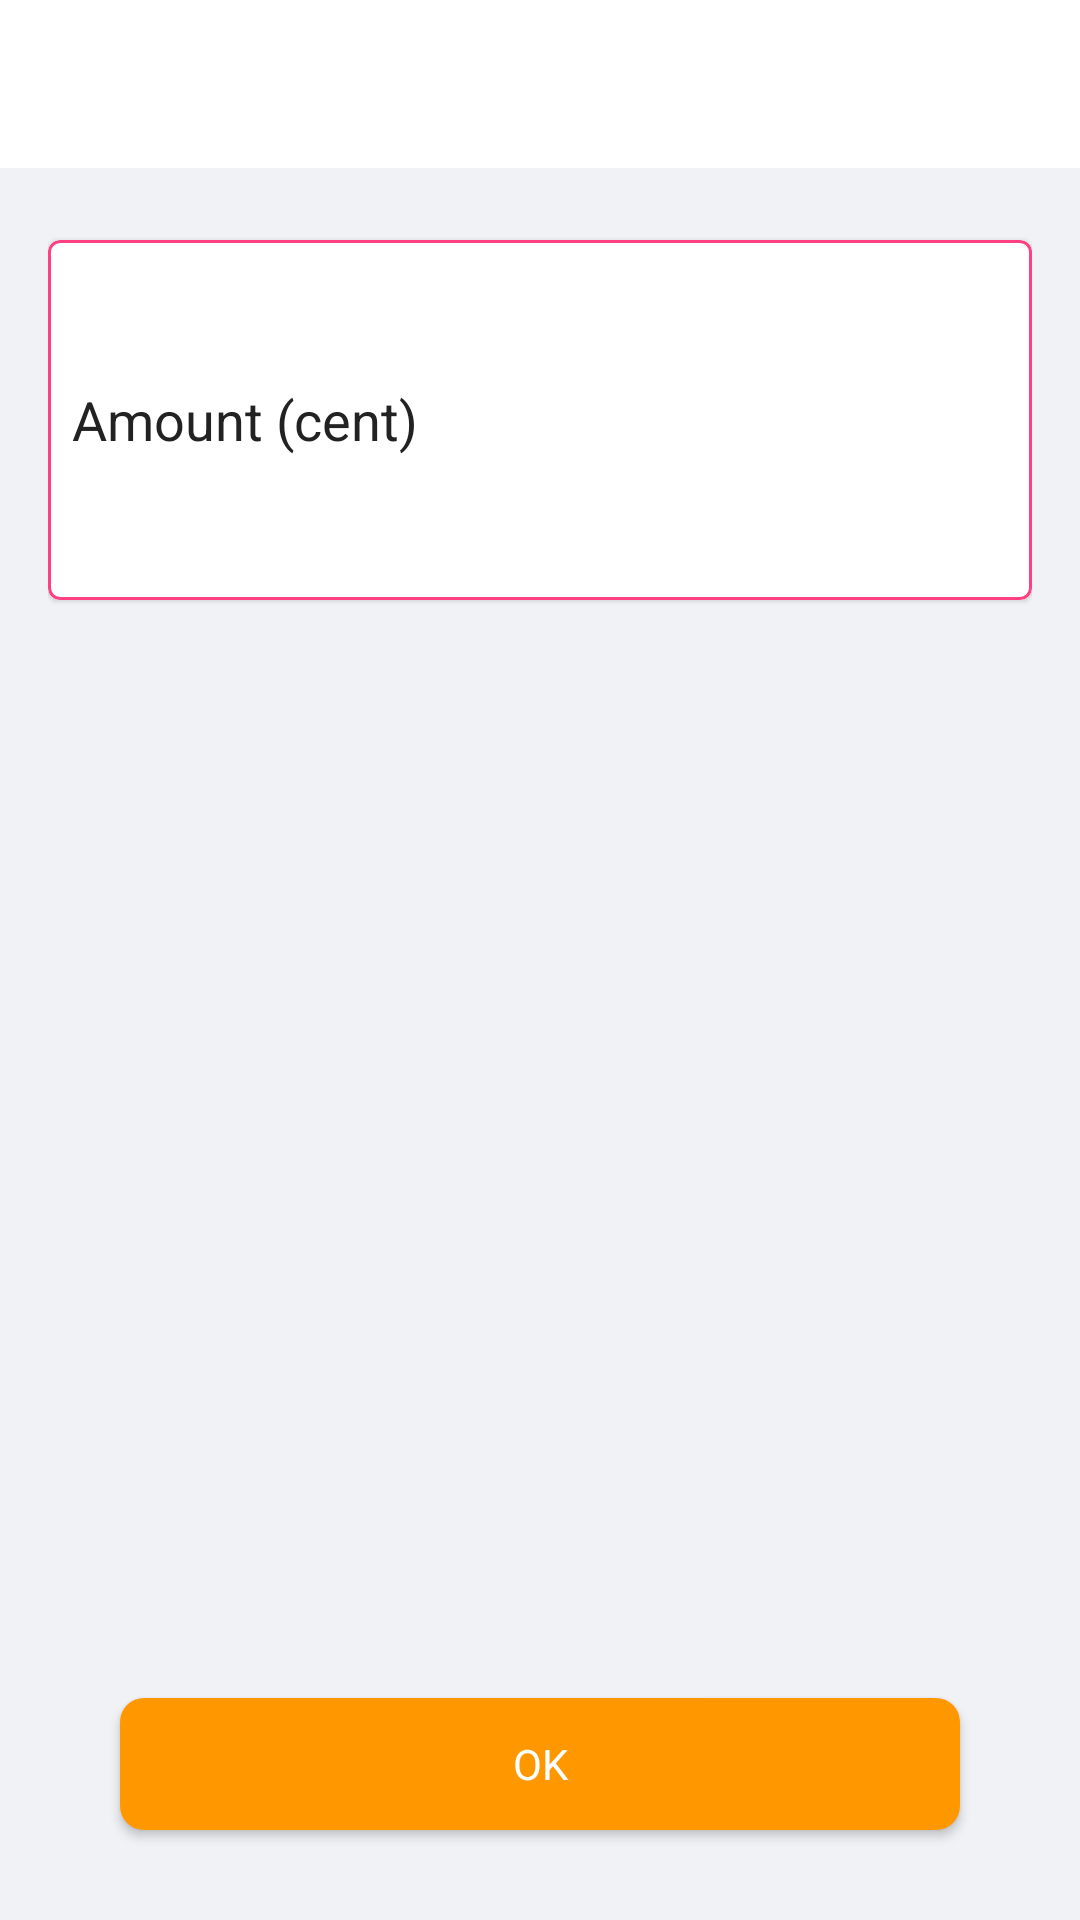

The Android layout XML behind this screen, and the referenced resources:
<!-- AndroidManifest.xml: application theme Theme.SunmiPost -->
<!-- res/layout/activity_icprocess.xml -->
<?xml version="1.0" encoding="utf-8"?>
<LinearLayout xmlns:android="http://schemas.android.com/apk/res/android"
    xmlns:app="http://schemas.android.com/apk/res-auto"
    xmlns:tools="http://schemas.android.com/tools"
    android:layout_width="match_parent"
    android:layout_height="match_parent"
    android:clipToPadding="true"
    android:fitsSystemWindows="true"
    android:orientation="vertical"
    tools:context=".process.ICProcessActivity">


    <androidx.appcompat.widget.Toolbar
        android:id="@+id/toolbar"
        android:layout_width="match_parent"
        android:layout_height="56dp"
        android:elevation="4dp"
        app:titleTextAppearance="@style/Toolbar.TitleText" />

    <LinearLayout
        android:layout_width="match_parent"
        android:layout_height="match_parent"
        android:background="@color/colorBackground"
        android:orientation="vertical"
        android:paddingStart="16dp"
        android:paddingEnd="16dp">

        <com.google.android.material.card.MaterialCardView
            android:layout_width="match_parent"
            android:layout_height="120dp"
            android:layout_gravity="center"
            android:layout_marginTop="24dp"
            app:cardCornerRadius="4dp"
            app:strokeColor="@color/colorAccent"
            app:strokeWidth="1dp">

            <TextView
                android:layout_width="wrap_content"
                android:layout_height="match_parent"
                android:layout_marginStart="8dp"
                android:gravity="center_vertical"
                android:text="@string/amount"
                android:textColor="@color/colorTextTitle"
                android:textSize="18sp" />

            <EditText
                android:id="@+id/edit_amount"
                android:layout_width="match_parent"
                android:layout_height="match_parent"
                android:layout_marginStart="120dp"
                android:background="@null"
                android:gravity="end|center_vertical"
                android:inputType="number"
                android:maxLines="1"
                android:paddingStart="8dp"
                android:paddingEnd="8dp"
                android:singleLine="true"
                android:textColor="@color/colorTextTitle"
                android:textSize="24sp" />

        </com.google.android.material.card.MaterialCardView>

        <ScrollView
            android:layout_width="match_parent"
            android:layout_height="0dp"
            android:layout_marginTop="24dp"
            android:layout_weight="1">

            <TextView
                android:id="@+id/tv_info"
                android:layout_width="wrap_content"
                android:layout_height="wrap_content"
                android:textColor="@color/colorTextTitle"
                android:textSize="16sp"
                android:textStyle="bold" />

        </ScrollView>

        <com.google.android.material.button.MaterialButton
            android:id="@+id/mb_ok"
            android:layout_width="match_parent"
            android:layout_height="56dp"
            android:layout_margin="24dp"
            android:elevation="8dp"
            android:gravity="center"
            android:text="@string/ok"
            android:textAppearance="?android:attr/textAppearanceLargeInverse"
            android:textColor="@color/white"
            android:textSize="14sp"
            app:backgroundTint="@color/colorOrange"
            app:cornerRadius="8dp" />

    </LinearLayout>


</LinearLayout>
<!-- resources referenced by this layout -->
<resources>
  <color name="colorAccent">#FF4081</color>
  <color name="colorBackground">#F0F2F5</color>
  <color name="colorOrange">#FF9800</color>
  <color name="colorTextTitle">#222222</color>
  <color name="white">#FFFFFFFF</color>
  <string name="amount">Amount (cent)</string>
  <string name="ok">OK</string>
  <style name="Toolbar.TitleText" parent="TextAppearance.Widget.AppCompat.Toolbar.Title">
          <item name="android:textSize">18sp</item>
          <item name="android:textColor">@android:color/white</item>
      </style>
  <style name="Theme.SunmiPost" parent="Theme.MaterialComponents.DayNight.NoActionBar">
          
          <item name="colorPrimary">@color/purple_500</item>
          <item name="colorPrimaryVariant">@color/purple_700</item>
          <item name="colorOnPrimary">@color/white</item>
          
          <item name="colorSecondary">@color/teal_200</item>
          <item name="colorSecondaryVariant">@color/teal_700</item>
          <item name="colorOnSecondary">@color/black</item>
          
          <item name="android:statusBarColor" tools:targetApi="l">@color/mainColors</item>
  
      </style>
  <color name="purple_500">#FF6200EE</color>
  <color name="purple_700">#FF3700B3</color>
  <color name="teal_200">#FF03DAC5</color>
  <color name="teal_700">#FF018786</color>
  <color name="black">#FF000000</color>
  <color name="mainColors">#3ABDCD</color>
</resources>
